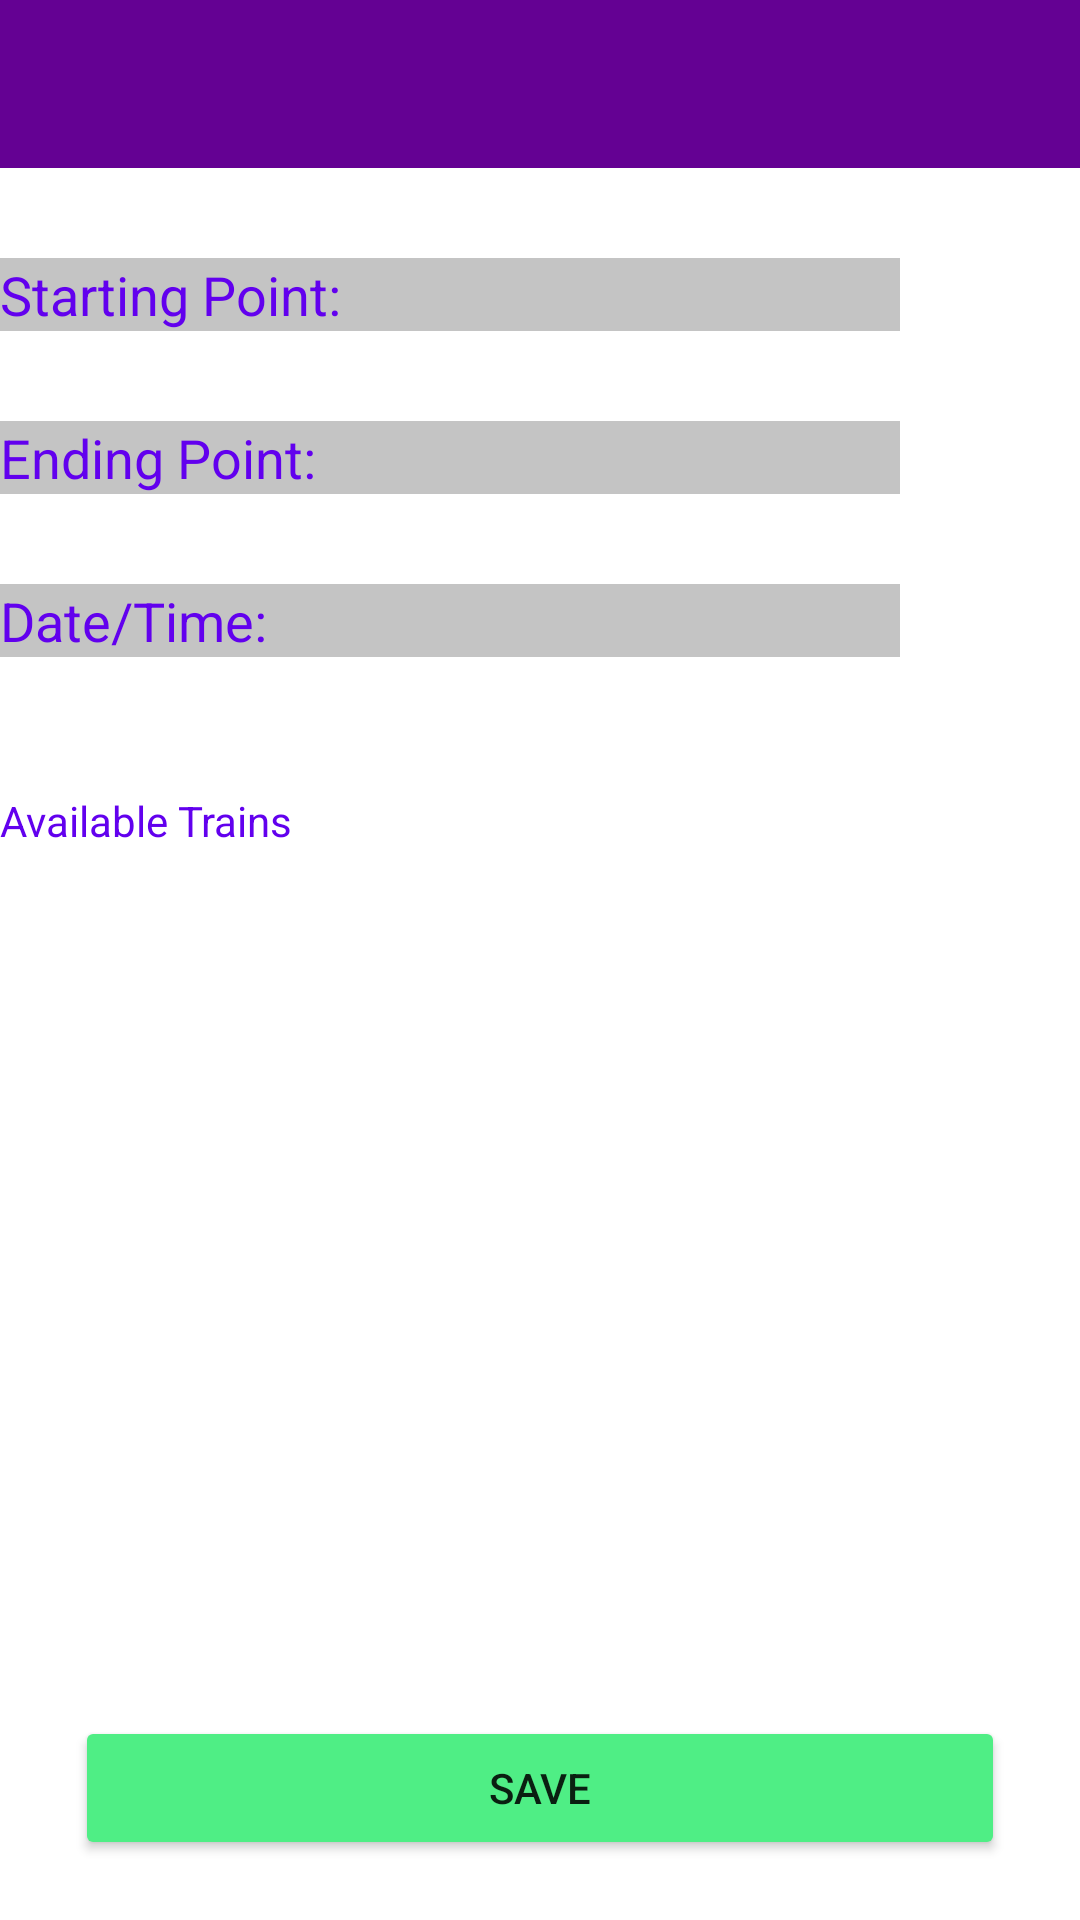

Android layout source for this screen:
<!-- AndroidManifest.xml: application theme Theme.ProjectTrial -->
<!-- res/layout/activity_add_travel.xml -->
<?xml version="1.0" encoding="utf-8"?>
<RelativeLayout xmlns:android="http://schemas.android.com/apk/res/android"
    xmlns:app="http://schemas.android.com/apk/res-auto"
    xmlns:tools="http://schemas.android.com/tools"
    android:layout_width="match_parent"
    android:layout_height="match_parent"
    tools:context=".View.Manager.ChangeTravel">
    <include layout="@layout/toolbar"
        android:id="@+id/toolbar3"/>
    <EditText
        android:id="@+id/edittextaddTravel1"
        android:layout_width="match_parent"
        android:layout_height="wrap_content"
        android:layout_below="@+id/toolbar3"
        android:layout_marginTop="30sp"
        android:hint="Starting Point:"
        android:textColorHint="@color/purple_500"
        android:background="#C4C4C4"
        android:layout_marginRight="60sp"/>
    <EditText
        android:id="@+id/edittextaddTravel2"
        android:layout_width="match_parent"
        android:layout_height="wrap_content"
        android:layout_below="@+id/edittextaddTravel1"
        android:layout_marginTop="30sp"
        android:hint="Ending Point:"
        android:textColorHint="@color/purple_500"
        android:background="#C4C4C4"
        android:layout_marginRight="60sp"/>
    <EditText
        android:id="@+id/edittextaddTravel3"
        android:layout_width="match_parent"
        android:layout_height="wrap_content"
        android:layout_below="@+id/edittextaddTravel2"
        android:layout_marginTop="30sp"
        android:hint="Date/Time:"
        android:textColorHint="@color/purple_500"
        android:background="#C4C4C4"
        android:layout_marginRight="60sp"/>
    <Button
        android:id="@+id/savebuttonAddTravel"
        android:layout_width="match_parent"
        android:layout_height="wrap_content"
        android:layout_marginHorizontal="25sp"
        android:layout_alignParentBottom="true"
        android:text="Save"
        android:backgroundTint="@color/GREEN"
        android:layout_marginBottom="20sp"/>
    <TextView
        android:id="@+id/textviewaddTravel1"
        android:layout_width="wrap_content"
        android:layout_height="wrap_content"
        android:text="Available Trains"
        android:textColor="@color/purple_500"
        android:layout_below="@+id/edittextaddTravel3"
        android:layout_marginTop="45sp"/>

    <androidx.recyclerview.widget.RecyclerView
        android:id="@+id/recyclerview"
        android:layout_width="wrap_content"
        android:layout_height="match_parent"
        android:layout_below="@+id/textviewaddTravel1"
        android:layout_above="@id/savebuttonAddTravel"/>




</RelativeLayout>
<!-- res/layout/toolbar.xml (included above) -->
<?xml version="1.0" encoding="utf-8"?>
<androidx.appcompat.widget.Toolbar xmlns:android="http://schemas.android.com/apk/res/android"
    xmlns:app="http://schemas.android.com/apk/res-auto"
    android:layout_width="match_parent"
    android:layout_height="wrap_content"
    android:background="#640193"
    app:titleTextColor="@color/white">

</androidx.appcompat.widget.Toolbar>
<!-- resources referenced by this layout -->
<resources>
  <color name="GREEN">#4FEE85</color>
  <color name="purple_500">#FF6200EE</color>
  <color name="white">#FFFFFFFF</color>
  <style name="Theme.ProjectTrial" parent="Theme.MaterialComponents.DayNight.NoActionBar">
          
          <item name="colorPrimary">@color/purple_500</item>
          <item name="colorPrimaryVariant">@color/purple_700</item>
          <item name="colorOnPrimary">@color/white</item>
          
          <item name="colorSecondary">@color/teal_200</item>
          <item name="colorSecondaryVariant">@color/teal_700</item>
          <item name="colorOnSecondary">@color/black</item>
          
          <item name="android:statusBarColor" tools:targetApi="l">?attr/colorPrimaryVariant</item>
          
      </style>
  <color name="purple_700">#FF3700B3</color>
  <color name="teal_200">#FF03DAC5</color>
  <color name="teal_700">#FF018786</color>
  <color name="black">#FF000000</color>
</resources>
